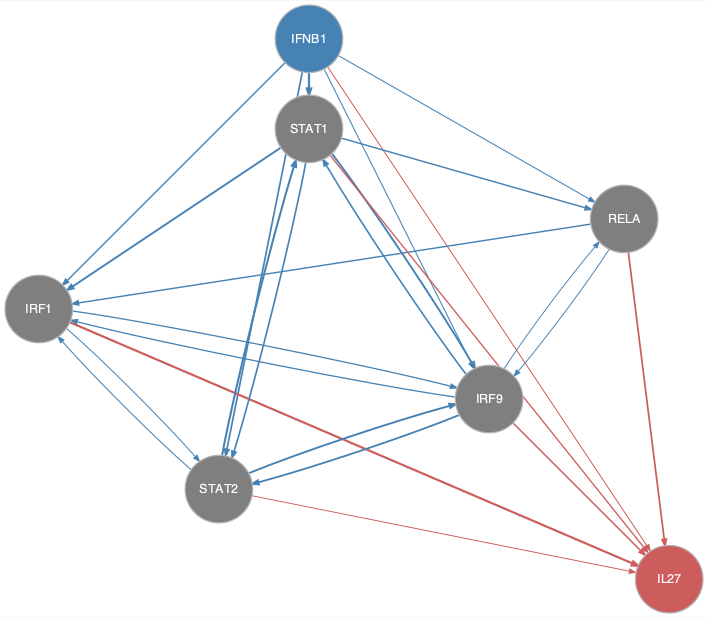

The table this chart was drawn from, first rows:
from	to
IFNB1	IRF1
IFNB1	IRF9
IFNB1	RELA
IFNB1	STAT1
IFNB1	STAT2
IRF1	IRF9
IRF1	STAT2
IRF9	IRF1
IRF9	RELA
IRF9	STAT1
IRF9	STAT2
RELA	IRF1
RELA	IRF9
STAT1	IRF1
STAT1	IRF9
STAT1	RELA
STAT1	STAT2
STAT2	IRF1
STAT2	IRF9
STAT2	STAT1
IFNB1	IL27
IRF1	IL27
IRF9	IL27
RELA	IL27
STAT1	IL27
STAT2	IL27
